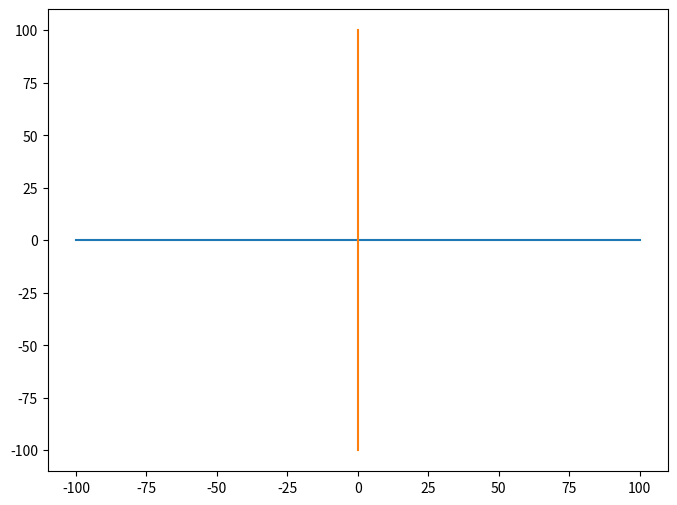

Recreate this plot in Python. (Note: this script raises an exception after producing the figure.)
import numpy as np
import matplotlib.pyplot as veryCoolPlotter

fig = veryCoolPlotter.figure(figsize = (8, 6))


x1 = np.linspace(-100,100,1000)


y1 = 0*x1


y2 = np.linspace(-100,100,1000)


x2 = 0*y2


veryCoolPlotter.plot(x1,y1)


veryCoolPlotter.plot(x2,y2)


x = np.linspace(-100,100,1000)

print("Make your expression in the form y = c - ax / b\n")

c, a, b = input("Enter values of c, a and b separated by spaces:").split()

y = ( int(c) - int(a)*x ) / int(b)

veryCoolPlotter.plot(x,y)

veryCoolPlotter.show()

